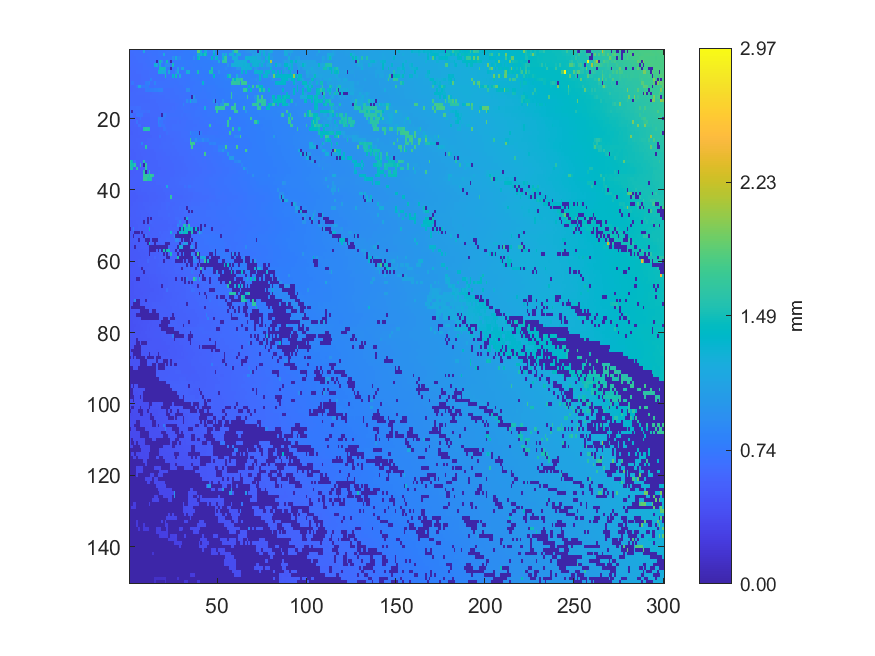

Values plotted in this chart, from the file beside it:
0.647588, 0.65304, 0.656735, 0.655702, 0.659602, 0.668665, 0.669132, 0.67108, 1.13285, 0.673472, 0.687501, 0.689583, 0.690991, 0.693361, 0.694754, 0.695341, 0.707908, 0.709506, 0.711084, 0.71395, 0.718887, 0.72384, 0.726894, 0.730339
0.6467, 0.6492, 0.6505, 0.6519, 0.657, 0.6599, 0.6655, 0.6683, 0.6705, 0.6732, 0.6746, 0.6805, 0.6852, 0.6865, 0.6949, 0.6971, 0.7, 0.7026, 0.706, 1.189, 0.7158, 0.7207, 0.7256, 0.7263
0.6403, 0.6416, 0.6485, 0.6506, 0.6524, 0.6532, 0.6595, 0.6626, 0.6644, 0.6701, 0.6733, 0.6776, 0.6799, 0.683, 0.6851, 0.6862, 0.6946, 0.6978, 0.7094, 0.7152, 0.7165, 0.7193, 0.7215, 0.7351
0.6371, 0.6382, 0.6414, 0.6428, 0.6433, 0.6523, 0.6547, 0.6598, 0.6616, 0.6658, 0.6657, 0.6678, 0.6757, 0.6798, 0.6832, 0.003988, 0.6955, 1.477, 1.03, 0.7143, 0.7737, 1.481, 0.7307, 0.004288
0.6284, 0.6347, 0.6321, 0.6384, 0.642, 0.6427, 0.6436, 0.6504, 0.6521, 0.6628, 0.6659, 0.6663, 0.6685, 0.6721, 1.293, 1.154, 0.6831, 1.226, 0.7556, 0.7565, 0.9027, 0.9012, 0.9005, 0.7318
0.6231, 0.6285, 0.6312, 0.6323, 0.6391, 0.6417, 0.6432, 0.6469, 0.6521, 0.6552, 0.6557, 0.6592, 0.6609, 0.6648, 0.6704, 0.6763, 0.6768, 1.491, 1.49, 1.489, 1.165, 0.7536, 0.7658, 0.004484
0.6194, 0.6204, 0.6268, 0.627, 0.6319, 0.637, 0.6384, 0.6413, 0.649, 0.6496, 0.6499, 0.6584, 0.6582, 0.659, 0.6611, 0.6598, 1.255, 1.255, 1.165, 1.165, 1.164, 0.6937, 1.175, 0.6915
0.6198, 0.6197, 0.6208, 0.6237, 0.6249, 0.6252, 0.6269, 0.6315, 0.6436, 0.6457, 0.65, 0.6527, 0.6564, 0.6567, 0.6578, 0.6643, 0.6667, 0.6683, 0.6685, 0.669, 1.495, 0.6834, 0.6869, 0.6905
0.6117, 0.6179, 0.6197, 0.621, 0.6216, 0.6245, 0.6268, 0.6309, 0.6316, 0.632, 0.6509, 0.6504, 0.8168, 0.6576, 0.6625, 0.664, 0.6657, 0.6681, 0.667, 0.674, 0.676, 0.6791, 0.6812, 0.6851
0.6022, 0.7135, 0.7135, 0.6179, 0.6195, 0.6276, 0.628, 0.6283, 0.6311, 0.7877, 0.7882, 0.8393, 0.667, 0.6665, 0.8447, 0.6808, 0.6826, 0.6843, 0.684, 0.6812, 0.6785, 0.6833, 0.6838, 0.6867
0.6036, 0.6036, 0.6047, 0.6051, 0.7196, 1.15, 1.11, 0.7519, 0.7531, 0.7542, 0.7628, 0.6621, 0.6646, 0.666, 0.6772, 0.6801, 0.6823, 0.6838, 0.6857, 0.6796, 0.683, 0.6829, 0.6848, 0.6867
0.5965, 0.5968, 0.6133, 0.6121, 0.614, 0.6182, 0.6189, 0.6224, 0.6232, 0.7537, 0.7563, 0.7646, 0.7726, 0.7739, 0.8012, 0.8116, 0.8222, 0.8159, 0.8259, 0.6595, 0.6596, 0.6615, 0.6628, 0.6727
0.6149, 0.6165, 0.6125, 0.6115, 0.619, 0.6194, 0.6205, 0.6208, 0.6209, 0.6249, 0.627, 0.6268, 0.6261, 0.6387, 0.6409, 0.6409, 0.6433, 0.6514, 0.6544, 0.6562, 0.6574, 0.6597, 0.6595, 0.6691
0.6125, 0.6123, 0.6159, 0.6155, 0.6156, 0.6148, 0.6147, 0.6156, 0.6162, 0.6209, 0.6204, 0.621, 0.6312, 0.6334, 0.6348, 0.6361, 0.6407, 0.6428, 0.6438, 0.6498, 0.6539, 0.655, 0.6555, 0.6644
0.6064, 0.6062, 0.6081, 0.6085, 0.6087, 0.6088, 0.6099, 0.6103, 0.6102, 0.6129, 0.6123, 0.6162, 0.6209, 0.623, 0.6236, 0.6326, 0.6343, 0.6362, 0.6373, 0.644, 0.6478, 0.6486, 0.6491, 0.6572
0.6127, 0.6157, 0.6154, 0.6137, 0.6157, 0.6148, 0.617, 0.6188, 0.6167, 0.6174, 0.6174, 0.6182, 0.6178, 0.618, 0.619, 0.6192, 0.6285, 0.6296, 0.6284, 0.6307, 0.6357, 0.636, 0.6389, 0.6404
0.6467, 0.6481, 0.6485, 0.6505, 0.6539, 0.6568, 0.6583, 0.6245, 0.6206, 0.623, 0.6213, 0.6242, 0.6228, 0.6243, 0.6252, 0.6222, 0.6241, 0.6285, 0.6324, 0.6345, 0.6376, 0.6438, 0.645, 0.6503
0.6909, 0.003975, 0.658, 0.6592, 0.662, 0.6663, 0.6678, 0.6649, 0.6665, 0.6506, 0.6741, 0.6892, 0.6226, 0.6225, 0.624, 0.6247, 0.6262, 0.6266, 0.639, 0.6394, 0.645, 0.6483, 0.6502, 0.6565
0.6973, 0.6981, 0.5888, 0.5885, 0.7058, 0.7029, 0.7047, 0.7051, 0.6081, 0.6105, 0.6119, 0.6125, 0.6174, 0.6178, 0.6212, 0.6248, 0.6277, 0.6278, 0.004025, 0.7502, 0.7978, 0.6696, 0.6672, 0.6674
0.5692, 0.5678, 0.5688, 0.5771, 0.5765, 0.5843, 0.695, 0.5948, 0.6014, 0.6021, 0.6024, 0.6051, 0.609, 0.6122, 0.6115, 0.6116, 0.8258, 0.8277, 0.724, 0.7328, 0.6613, 0.6626, 0.6557, 0.657
0.5558, 0.5559, 0.5561, 0.5646, 0.6871, 0.58, 0.5823, 0.5886, 0.5904, 0.5907, 0.5928, 0.5952, 0.6, 0.6008, 0.6008, 0.6006, 0.8146, 0.713, 0.7196, 0.6513, 0.6519, 0.6428, 0.6446, 0.6457
0.5523, 0.552, 0.5526, 0.5633, 0.5668, 0.6834, 0.6829, 0.5781, 0.5778, 0.5837, 0.5871, 0.5937, 0.5948, 0.5965, 0.5967, 0.5967, 0.7417, 0.7744, 0.7091, 0.7088, 0.6465, 0.6469, 0.6486, 0.6491
0.5466, 0.5473, 0.548, 0.5582, 0.5583, 0.5599, 0.5602, 0.5623, 1.561, 1.599, 1.573, 1.55, 0.5829, 0.601, 0.6023, 0.6031, 0.6039, 0.6064, 0.607, 0.7054, 0.7076, 0.6411, 0.6437, 0.6482
0.5434, 0.542, 0.552, 0.5546, 0.5567, 0.5611, 0.5625, 0.5624, 0.5667, 0.5691, 0.5688, 0.5686, 0.5841, 0.5832, 0.5845, 0.5852, 0.597, 0.6074, 0.6097, 0.6133, 0.6142, 0.6725, 0.6325, 0.6339
0.5512, 0.5512, 0.5506, 0.5539, 0.5587, 0.5584, 0.5611, 0.5674, 0.5691, 0.5717, 0.575, 0.5756, 0.5735, 0.5855, 0.5881, 0.5916, 0.591, 0.7103, 0.6043, 0.606, 0.6063, 0.6179, 0.6188, 0.6286
0.556, 0.5569, 0.5567, 0.5572, 0.5613, 0.565, 0.5653, 0.5664, 0.5712, 0.5808, 0.5831, 0.5913, 0.5938, 0.5953, 0.5957, 0.6018, 0.6033, 0.6046, 0.6069, 0.6128, 0.6163, 0.622, 0.6228, 0.6251
0.5545, 0.5544, 0.5557, 0.5575, 0.5574, 0.5651, 0.5676, 0.8056, 0.5775, 0.5786, 0.5886, 0.5922, 0.5935, 0.5949, 0.6015, 0.6038, 0.6038, 0.6038, 0.6121, 0.6179, 0.6195, 0.6206, 0.623, 0.6233
0.5483, 0.5514, 0.5519, 0.5517, 0.5551, 0.5642, 0.5656, 0.5669, 0.5672, 1.569, 0.5812, 0.5817, 0.5831, 0.5941, 0.5984, 0.5983, 0.6013, 0.6094, 0.6148, 0.6174, 0.6178, 0.618, 0.619, 0.6224
0.5462, 0.5468, 0.5464, 0.5525, 0.5548, 0.5575, 0.5633, 0.5614, 0.5623, 0.5763, 0.5794, 0.5806, 0.5812, 0.5802, 0.5929, 0.5968, 0.595, 0.6045, 0.605, 0.6108, 0.6119, 0.6125, 0.6127, 0.622
0.5479, 0.5458, 0.5461, 0.5449, 0.553, 0.5528, 0.5571, 0.5598, 0.5618, 0.5623, 0.5725, 0.574, 0.5762, 0.5764, 0.5795, 0.5863, 0.5868, 0.5881, 0.5941, 0.6007, 0.6004, 0.609, 0.6128, 0.6162
0.5432, 0.5432, 0.5446, 0.5462, 0.5491, 0.5523, 0.5544, 0.5583, 0.5599, 0.5717, 0.5739, 0.5729, 0.5723, 0.5731, 0.5732, 0.5827, 0.5834, 0.5862, 0.5885, 0.5954, 0.5978, 0.6011, 0.6034, 0.6071
1.576, 1.449, 0.5391, 0.7101, 0.5515, 0.5565, 0.5589, 0.5589, 1.564, 0.5739, 0.5747, 0.5734, 0.5715, 0.5726, 0.5727, 0.5769, 0.5876, 0.5899, 0.5902, 0.5948, 0.5956, 0.6, 0.5999, 0.6006
1.554, 1.495, 1.494, 1.583, 0.5431, 0.544, 1.591, 0.5529, 0.003926, 1.603, 0.5772, 0.5772, 0.5782, 0.5801, 0.5808, 0.5803, 0.5829, 0.5855, 0.5904, 0.5919, 0.5947, 0.5953, 0.5981, 0.6037
1.524, 1.526, 0.5327, 0.5344, 1.592, 0.5414, 0.5424, 0.5496, 0.5506, 1.594, 0.5763, 0.5732, 0.5759, 0.5759, 0.5753, 0.5746, 0.5786, 0.5812, 0.5837, 0.5883, 0.5898, 0.5932, 0.5967, 0.5969
0.5224, 0.5242, 0.5314, 0.5334, 0.5382, 0.5398, 0.5403, 0.5459, 1.597, 0.003688, 0.56, 1.55, 0.5703, 0.5733, 0.5753, 0.5799, 0.5828, 0.5831, 0.5843, 0.5843, 0.5898, 0.5936, 0.5944, 0.5967
0.53, 0.5323, 0.5323, 0.5381, 0.5417, 0.5416, 0.5461, 0.5477, 1.636, 1.631, 1.64, 1.54, 1.695, 1.601, 0.5851, 0.586, 0.5864, 0.5867, 0.5884, 0.5886, 0.5946, 0.5958, 0.6007, 0.6034
0.5342, 0.5382, 0.54, 0.5411, 0.5443, 0.5469, 0.5525, 0.5535, 1.687, 1.678, 1.554, 1.572, 1.538, 0.5872, 0.5888, 0.5884, 0.5917, 0.5936, 0.5949, 0.5977, 0.6008, 0.6028, 0.6046, 0.6104
0.5316, 0.5389, 0.5416, 0.5447, 0.5448, 0.5449, 0.5515, 0.555, 0.5578, 0.559, 0.5634, 0.5641, 0.5698, 0.5706, 0.5816, 0.5832, 0.5838, 0.5943, 0.6012, 0.6021, 0.6051, 0.6028, 0.6117, 0.6126
0.5273, 0.5296, 0.5308, 0.5317, 0.5418, 0.5425, 0.5508, 0.5533, 0.5551, 0.5553, 0.5565, 0.5624, 0.5665, 0.5684, 0.5764, 0.5782, 0.5801, 0.5817, 0.5822, 0.5905, 0.5937, 1.164, 0.6075, 0.6092
0.5235, 0.5262, 0.5283, 0.5289, 0.5322, 0.5378, 0.5422, 0.5483, 0.5487, 0.5509, 0.5538, 0.5551, 0.5634, 0.5661, 0.5662, 0.5765, 0.5785, 0.5796, 0.5797, 0.5881, 0.5937, 0.5951, 0.5979, 0.604
0.5191, 0.5205, 0.5209, 0.5223, 0.5284, 0.5359, 0.5381, 0.5384, 0.54, 0.547, 0.5487, 0.5502, 0.5572, 0.5574, 0.5573, 0.5678, 0.5708, 0.5729, 0.5745, 0.5802, 0.5849, 0.5913, 0.5933, 0.5986
0.5143, 0.5131, 0.5183, 0.5191, 0.5227, 0.5312, 0.5305, 0.5347, 0.541, 0.5395, 0.5465, 0.5528, 0.5546, 0.5552, 0.5547, 0.5542, 0.5657, 0.5667, 0.5738, 0.5752, 0.5768, 0.5919, 0.5885, 1.653
0.5149, 0.5157, 0.5158, 0.5189, 0.5255, 0.5262, 0.5302, 0.535, 0.5387, 0.5427, 0.5471, 0.5521, 0.5522, 0.5569, 0.5569, 0.5643, 0.5706, 0.572, 0.5747, 0.576, 0.5885, 0.5853, 0.5886, 0.6052
0.5191, 0.5237, 0.5247, 0.5278, 0.5317, 0.5371, 0.5404, 0.5426, 0.5477, 0.5518, 0.5521, 0.5551, 0.5565, 0.5628, 0.5665, 0.5699, 0.5782, 0.5772, 0.5867, 0.5862, 0.5916, 0.6102, 0.6078, 0.5975
0.5224, 0.5309, 0.5315, 0.5326, 0.5349, 0.5388, 0.5405, 0.5432, 0.5463, 0.5553, 0.5567, 0.5628, 0.5631, 0.5704, 0.5713, 0.5742, 0.579, 0.5818, 0.5849, 0.5871, 0.5884, 0.6074, 0.6013, 0.6016
0.5301, 0.5306, 0.5325, 0.5341, 0.5418, 0.5425, 0.5484, 0.5482, 0.551, 0.555, 0.5615, 0.5631, 0.5657, 0.5748, 0.5743, 0.5802, 0.5836, 0.5836, 0.588, 0.5884, 0.5898, 0.6012, 0.6039, 0.604
0.5227, 0.5295, 0.5348, 0.5348, 0.5369, 0.5381, 0.5427, 0.5492, 0.5519, 0.5554, 0.5555, 0.566, 0.5709, 0.573, 0.5771, 0.5795, 0.5837, 0.5844, 0.5845, 0.5869, 0.5897, 0.5945, 0.6192, 0.6009
0.5417, 0.528, 0.5314, 0.5322, 0.5331, 0.535, 0.5416, 0.5483, 0.5471, 0.5507, 0.004154, 0.563, 0.003772, 0.5694, 0.5739, 0.5772, 0.5771, 0.5805, 0.5801, 0.5822, 0.585, 0.59, 0.592, 0.5932
0.5093, 0.5109, 0.5209, 0.523, 0.5243, 0.5352, 0.5346, 0.5393, 0.003669, 0.5601, 0.003716, 0.5695, 0.5848, 0.5709, 0.5689, 0.5708, 0.5715, 0.5729, 0.573, 0.5737, 0.5799, 0.5816, 0.5839, 0.586
0.5051, 0.5061, 0.506, 0.5153, 0.5211, 0.5394, 0.5277, 0.5319, 0.5322, 0.5538, 0.5522, 0.5525, 0.5523, 0.5766, 0.5641, 0.5691, 0.5679, 0.5686, 0.5688, 0.5692, 0.5764, 0.5783, 0.5797, 0.5839
0.00396, 0.5386, 0.7558, 0.5186, 0.5187, 0.5358, 0.5336, 0.5338, 0.5349, 0.5388, 0.5402, 1.372, 0.5565, 0.5567, 0.5654, 0.5674, 0.5669, 0.569, 0.5742, 0.5778, 0.5801, 0.5808, 0.5835, 0.5904
0.5028, 0.5026, 0.5445, 0.003501, 0.003595, 0.003622, 0.5427, 0.003478, 0.5438, 0.5441, 0.5558, 0.554, 0.558, 0.5596, 0.5677, 0.5693, 0.5696, 0.5987, 0.58, 0.5829, 0.5855, 0.5892, 0.5955, 1.253
0.5037, 0.5045, 0.003774, 0.5188, 0.5216, 0.5227, 0.5233, 0.5227, 0.004005, 0.7122, 0.5537, 0.5585, 0.5627, 0.5669, 0.5696, 0.5767, 0.5776, 0.5802, 0.5838, 0.5856, 0.5935, 0.6032, 0.6043, 0.6048
0.5051, 0.5036, 0.5046, 0.5213, 0.5247, 0.003735, 0.5259, 0.529, 0.5371, 0.003737, 0.003657, 0.0035, 0.5764, 0.004072, 0.00392, 0.003816, 0.5824, 0.5844, 0.5907, 0.592, 0.5928, 0.6073, 0.6057, 0.6084
0.4949, 0.4949, 0.5014, 0.511, 0.5127, 0.5186, 0.5265, 0.5265, 0.5341, 0.5332, 0.003646, 1.446, 0.5631, 0.5655, 0.003933, 0.5796, 0.5803, 0.5819, 0.5866, 0.5894, 0.003904, 0.003586, 0.003506, 0.6035
0.4905, 0.4909, 0.4952, 0.003854, 0.5107, 0.5093, 0.5145, 0.525, 0.5246, 0.5295, 0.5293, 0.003586, 0.003984, 0.004143, 0.003834, 0.004007, 0.003711, 0.003986, 0.003477, 0.003745, 0.003943, 0.003615, 0.5978, 0.6006
0.4827, 0.4869, 0.4951, 0.4985, 0.5003, 0.5018, 0.5107, 0.5091, 0.5193, 0.5197, 0.5214, 0.003849, 0.003698, 0.003998, 0.00375, 0.5582, 0.004037, 0.7034, 0.003794, 1.495, 0.003793, 1.481, 1.494, 0.5965
0.4803, 0.4836, 0.4859, 0.4935, 0.4945, 0.4952, 0.5073, 0.5093, 0.5117, 0.5128, 0.5125, 0.003897, 0.5346, 0.5342, 0.5428, 0.5439, 0.5459, 0.5516, 0.5963, 0.003623, 0.584, 0.003441, 0.5836, 1.513
0.4797, 0.4819, 0.4861, 0.488, 0.4944, 0.4964, 0.499, 0.5101, 0.5053, 0.5118, 0.5213, 0.5297, 0.5324, 0.5328, 0.5908, 0.5466, 0.5489, 0.5489, 0.5596, 0.5594, 0.6002, 0.003188, 0.003736, 0.5846
0.4813, 0.4827, 0.4848, 0.4856, 0.4865, 0.5015, 0.5032, 0.5036, 0.505, 0.5099, 0.5951, 0.5249, 0.5281, 0.5288, 0.529, 0.5393, 0.5461, 0.5489, 0.5505, 0.003345, 0.5607, 0.5676, 0.5703, 0.5762
0.4766, 0.4773, 0.4804, 0.4861, 0.4903, 0.5015, 0.502, 0.5032, 0.5179, 0.518, 0.5205, 0.5276, 0.529, 0.5292, 0.5295, 0.5395, 0.5483, 0.549, 0.5492, 0.5535, 0.5622, 0.5652, 0.5685, 0.5794
... 89 more rows
